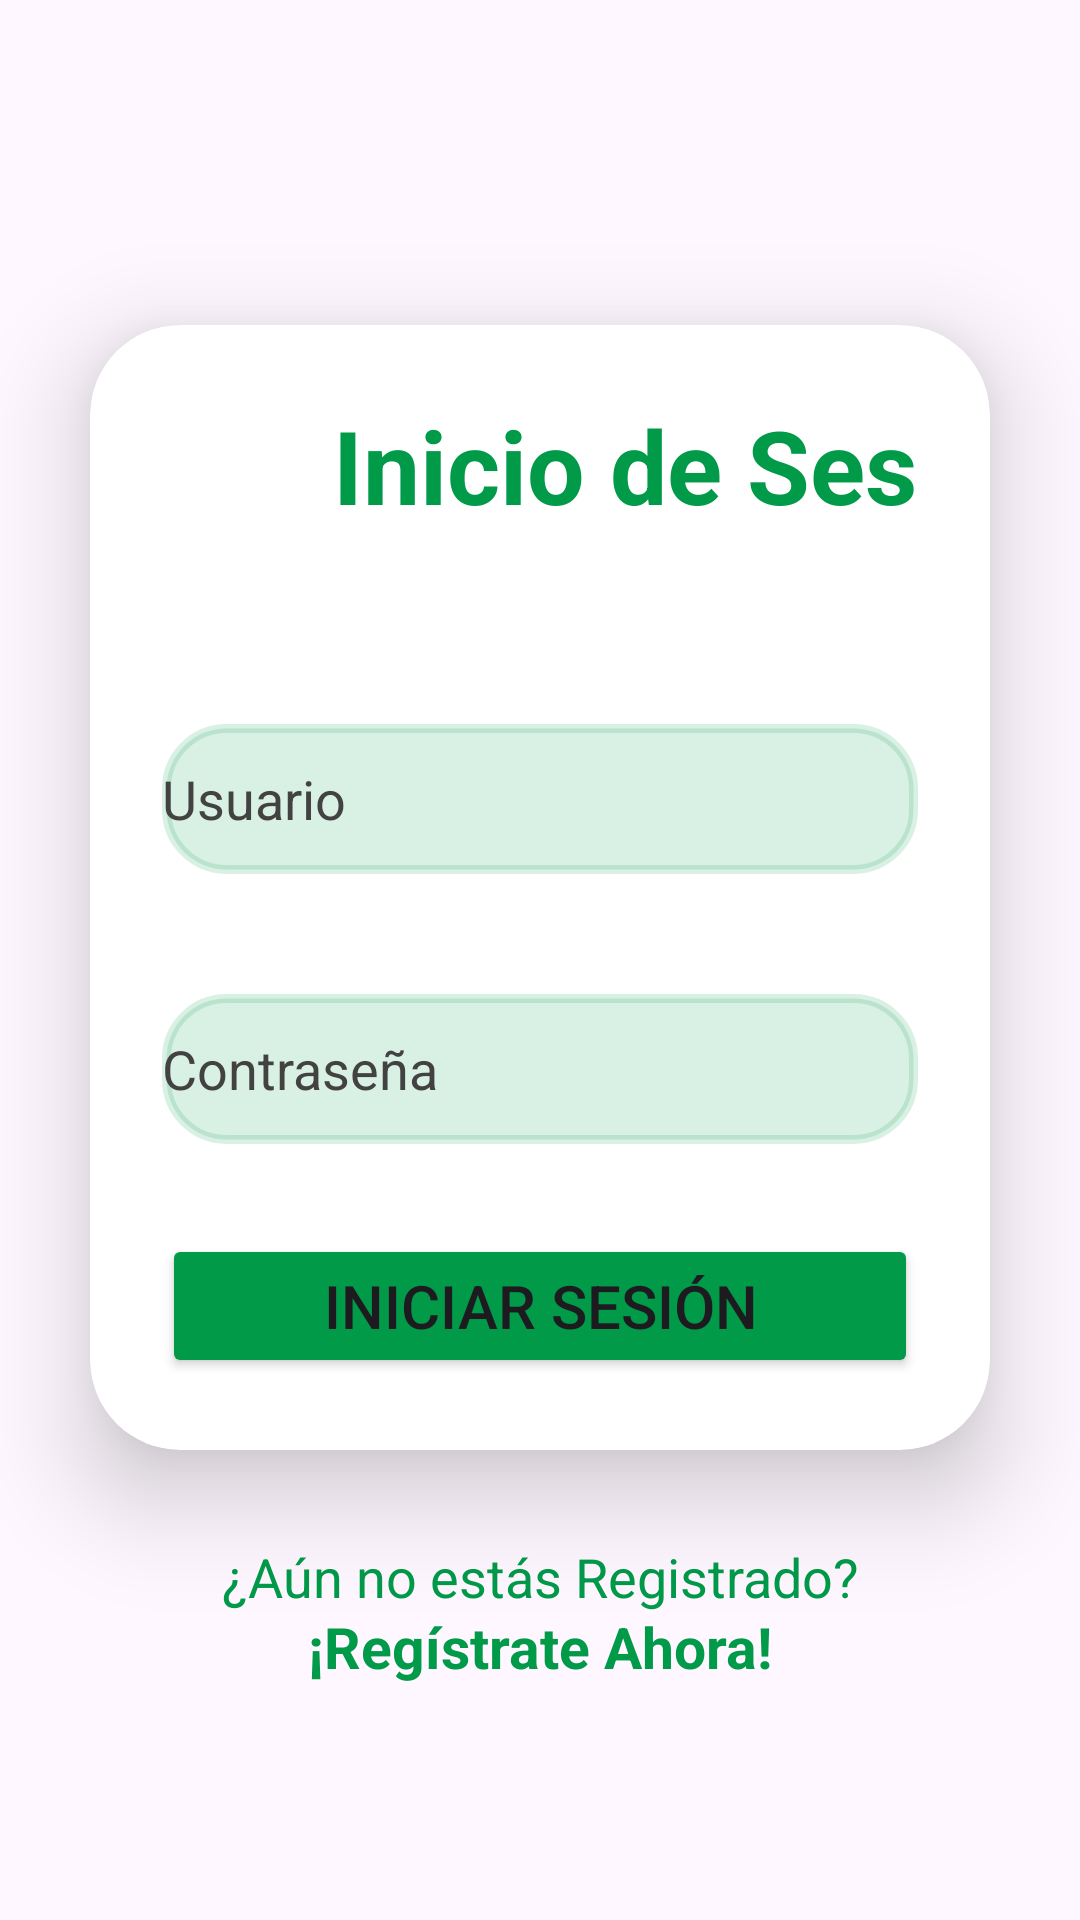

Here is an Android app screen rendered from its layout file. Give the layout XML and the strings, colors and styles it references.
<!-- AndroidManifest.xml: application theme Theme.Alpha_01 -->
<!-- res/layout/activity_main.xml -->
<?xml version="1.0" encoding="utf-8"?>
<LinearLayout xmlns:android="http://schemas.android.com/apk/res/android"
    xmlns:app="http://schemas.android.com/apk/res-auto"
    xmlns:tools="http://schemas.android.com/tools"
    android:layout_width="match_parent"
    android:layout_height="match_parent"
    android:gravity="center"
    android:orientation="vertical"
    tools:context=".MainActivity">

    <androidx.cardview.widget.CardView
        android:layout_width="match_parent"
        android:layout_height="wrap_content"
        android:layout_margin="30dp"
        android:background="@drawable/custom_edittext"
        app:cardCornerRadius="30dp"
        app:cardElevation="20dp">

        <LinearLayout
            android:layout_width="match_parent"
            android:layout_height="wrap_content"
            android:layout_gravity="center_horizontal"
            android:orientation="vertical"
            android:padding="24dp">

            <TextView
                android:id="@+id/textView"
                android:layout_width="356dp"
                android:layout_height="69dp"
                android:text="Inicio de Sesión"
                android:textAlignment="center"
                android:textColor="@color/green"
                android:textSize="34sp"
                android:textStyle="bold" />

            <EditText
                android:layout_width="match_parent"
                android:layout_height="50dp"
                android:layout_marginTop="40dp"
                android:background="@drawable/custom_edittext"
                android:backgroundTint="#26009A49"
                android:drawableLeft="@drawable/baseline_person_24"
                android:drawablePadding="8dp"
                android:ems="10"
                android:hint="Usuario"
                android:inputType="text"
                android:textColor="@color/black"
                android:textColorHint="@color/cardview_dark_background" />

            <EditText
                android:layout_width="match_parent"
                android:layout_height="50dp"
                android:layout_marginTop="40dp"
                android:background="@drawable/custom_edittext"
                android:backgroundTint="#26009A49"
                android:drawableLeft="@drawable/bloquear"
                android:drawablePadding="8dp"
                android:ems="10"
                android:hint="Contraseña"
                android:inputType="textPassword"
                android:textColor="@color/black"
                android:textColorHint="@color/cardview_dark_background" />

            <Button
                android:id="@+id/btningresar"
                android:layout_width="match_parent"
                android:layout_height="wrap_content"
                android:layout_marginTop="30dp"
                android:backgroundTint="@color/green"
                android:text="Iniciar Sesión"
                android:textSize="20sp"
                app:cornerRadius="20dp" />
        </LinearLayout>
    </androidx.cardview.widget.CardView>
    <TextView
        android:layout_width="match_parent"
        android:layout_height="wrap_content"
        android:text="¿Aún no estás Registrado?"
        android:textAlignment="center"
        android:textColor="@color/green"
        android:textSize="18sp" />

    <TextView
        android:id="@+id/Lblregistrar"
        android:layout_width="match_parent"
        android:layout_height="wrap_content"
        android:layout_marginTop="-2dp"
        android:text="¡Regístrate Ahora!"
        android:textAlignment="center"
        android:textColor="@color/green"
        android:textSize="19sp"
        android:textStyle="bold" />
</LinearLayout>
<!-- resources referenced by this layout -->
<resources>
  <color name="black">#FF000000</color>
  <color name="green">#009A49</color>
  <!-- drawable custom_edittext (drawable) -->
  <?xml version="1.0" encoding="utf-8"?>
  <shape xmlns:android="http://schemas.android.com/apk/res/android"
   android:shape="rectangle">
  <stroke
      android:width="3dp"
      android:color="@color/green" />
  <corners android:radius="20dp" />
  </shape>
  <style name="Theme.Alpha_01" parent="Base.Theme.Alpha_01" />
  <style name="Base.Theme.Alpha_01" parent="Theme.Material3.DayNight.NoActionBar">
          
          
      </style>
</resources>
